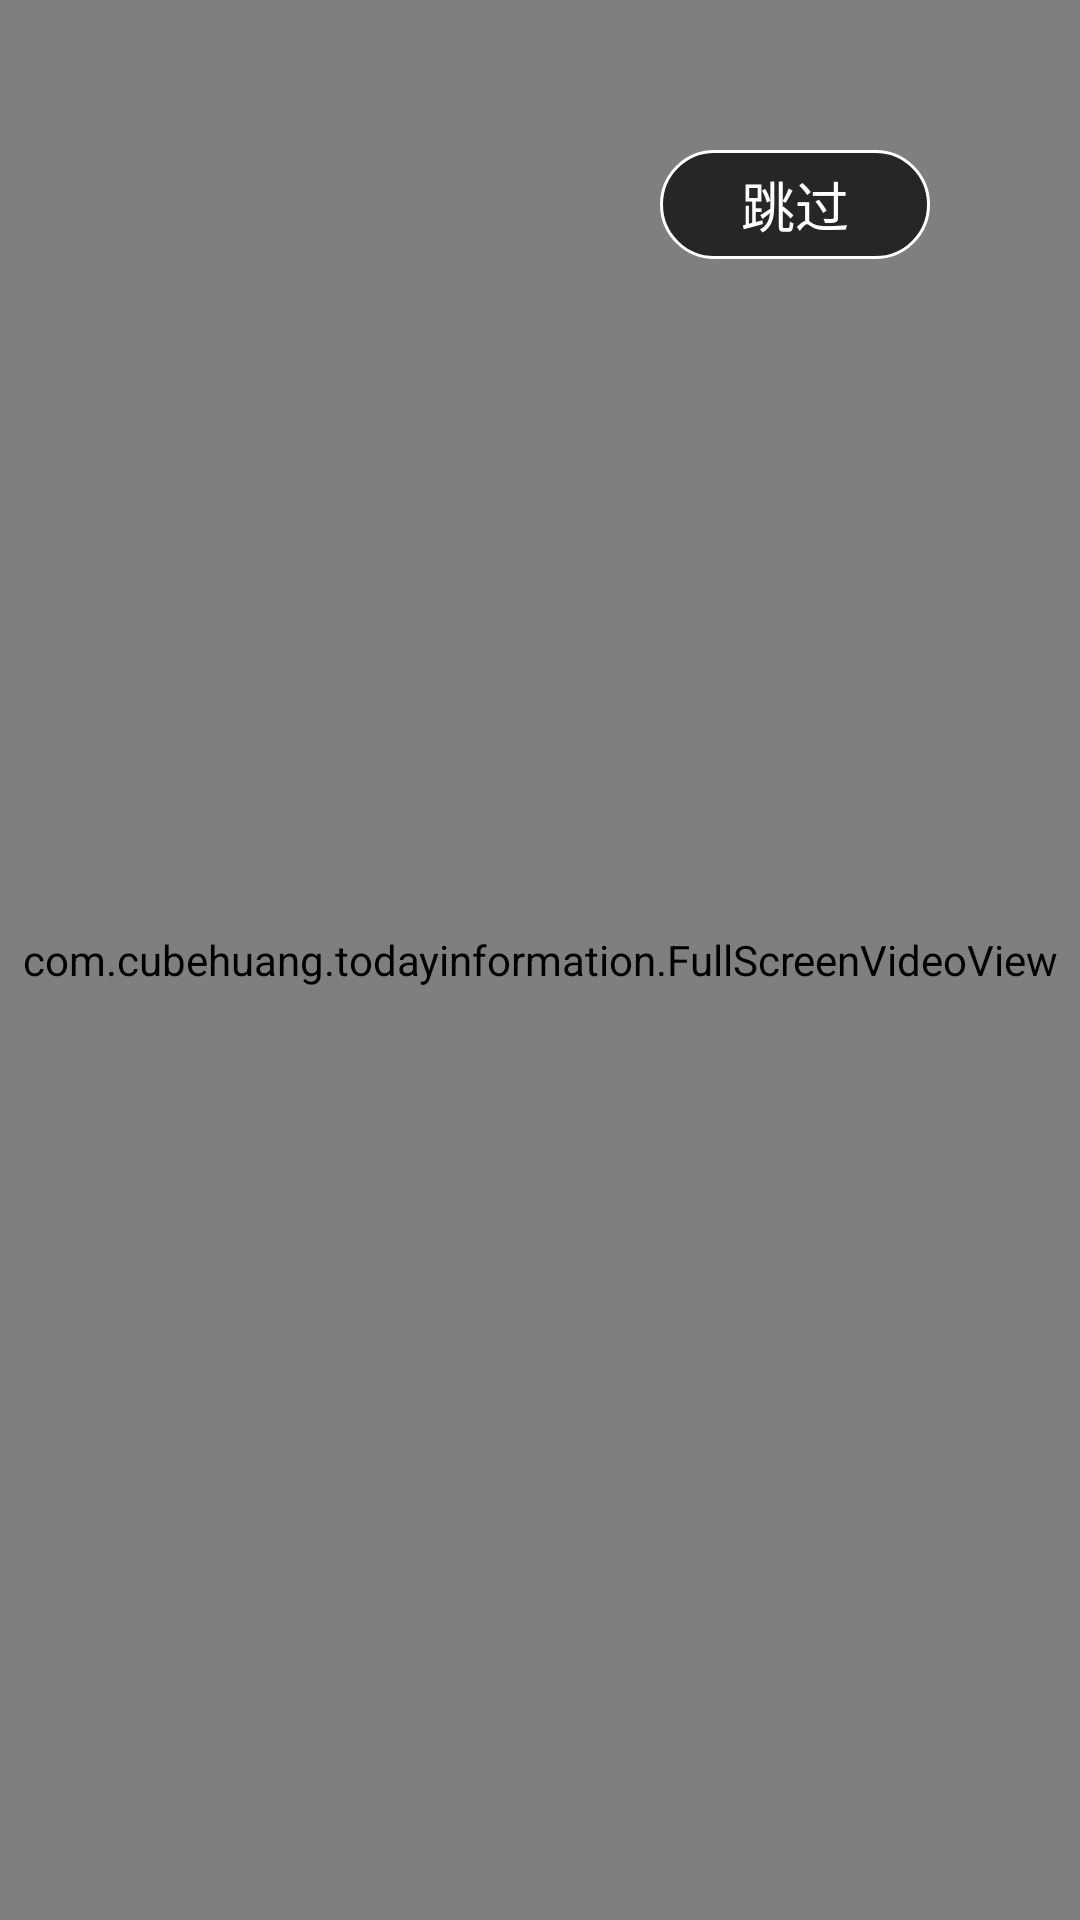

Write the Android layout XML for this screen, with the resource values it uses.
<!-- AndroidManifest.xml: application theme AppTheme -->
<!-- res/layout/activity_splash.xml -->
<?xml version="1.0" encoding="utf-8"?>
<FrameLayout
    xmlns:android="http://schemas.android.com/apk/res/android"
    xmlns:tools="http://schemas.android.com/tools"
    android:layout_width="match_parent"
    android:layout_height="match_parent"
    tools:context=".SplashActivity">

    
    <com.example.todayinformation.FullScreenVideoView
        android:id="@+id/vv_play"
        style="@style/video_view_style" />
    <TextView
        android:id="@+id/tv_timer"
        android:textSize="18dp"
        android:textColor="@color/color_ffff"
        android:layout_gravity="right"
        android:layout_marginTop="50dp"
        android:layout_marginRight="50dp"
        android:gravity="center"
        android:text="跳过"
        android:layout_width="90dp"
        android:layout_height="wrap_content"
        android:background="@drawable/shapw_splash"/>

</FrameLayout>
<!-- resources referenced by this layout -->
<resources>
  <color name="color_ffff">#ffffffff</color>
  <!-- drawable shapw_splash (drawable) -->
  <?xml version="1.0" encoding="utf-8"?>
  <shape xmlns:android="http://schemas.android.com/apk/res/android">
      
      <corners android:radius="20dp"/>
      
      <solid android:color="@color/color_black_30"/>
      
      <padding android:bottom="5dp" android:top="5dp" android:left="25dp" android:right="25dp"/>
  
      
      <stroke
          android:width="1dp"
          android:color="@color/color_ffff"/>
  
  </shape>
  <style name="video_view_style">
          <item name="android:layout_width">match_parent</item>
          <item name="android:layout_height">match_parent</item>
      </style>
  <style name="AppTheme" parent="Theme.AppCompat.Light.NoActionBar">
          
          <item name="colorPrimary">@color/colorPrimary</item>
          <item name="colorPrimaryDark">@color/colorPrimaryDark</item>
          <item name="colorAccent">@color/colorAccent</item>
      </style>
  <color name="color_black_30">#B2000000</color>
  <color name="colorPrimary">#008577</color>
  <color name="colorPrimaryDark">#00574B</color>
  <color name="colorAccent">#D81B60</color>
</resources>
